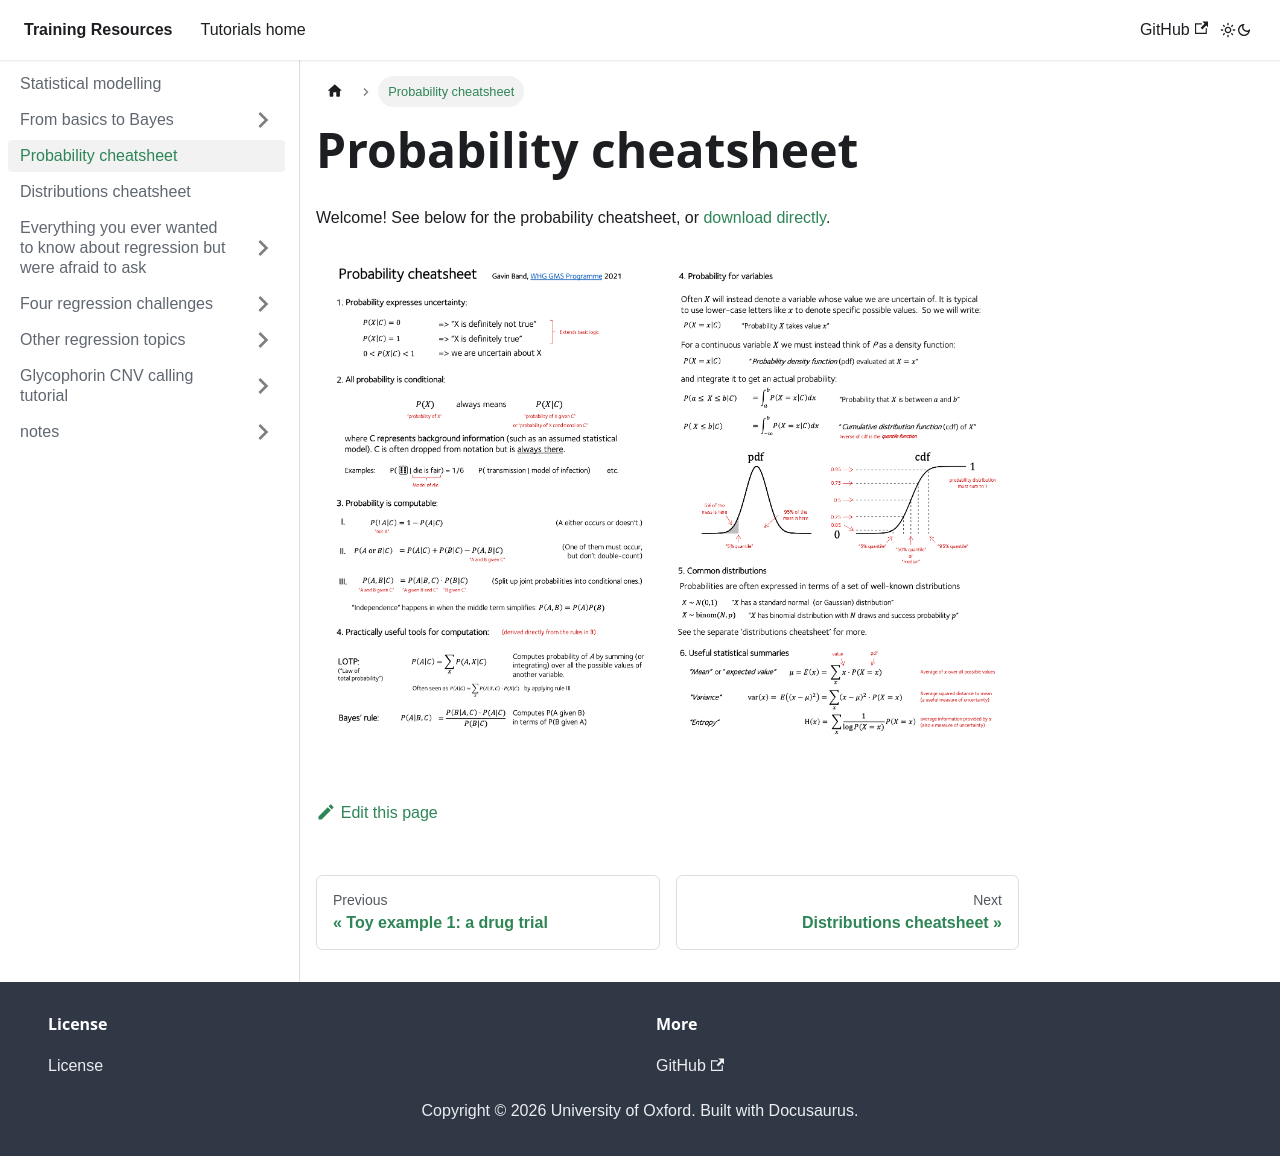

repository: chg-training/chg-training-resources · page: statistical_modelling/probability_cheatsheet/index.html · generator: docusaurus

---
sidebar_position: 2
---

# Probability cheatsheet

Welcome! See below for the probability cheatsheet, or [download directly](https://github.com/chg-training/chg-training-resources/blob/main/docs/statistical_modelling/notes/probability_cheatsheet.pdf).

![img](./images/probability_cheatsheet.png)
